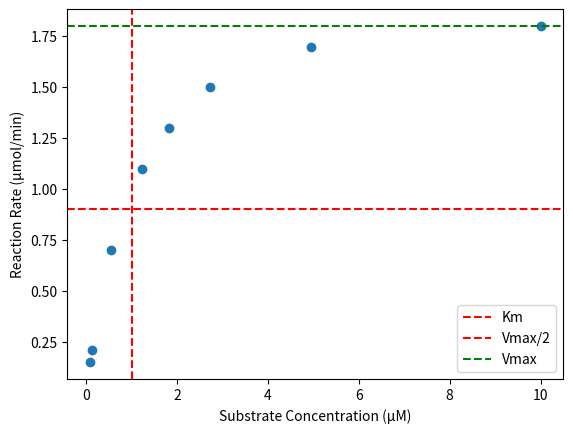

The matplotlib source for this figure:
import numpy as np
import matplotlib.pyplot as plt
from scipy.optimize import curve_fit

# Given data
substrate_concentration = np.array([0.08, 0.12, 0.54, 1.23, 1.82, 2.72, 4.94, 10.00])
reaction_rate = np.array([0.15, 0.21, 0.70, 1.10, 1.30, 1.50, 1.70, 1.80])

# Michaelis-Menten equation
# def michaelis_menten(s, km, vmax):
#     return (vmax * s) / (km + s)

# Initial guess for parameters
initial_guess = [1, 1.8]

# Fit the data to the Michaelis-Menten model
# params, covariance = curve_fit(michaelis_menten, substrate_concentration, reaction_rate, p0=initial_guess)

# Extract the fitted parameters
km_fit = 1
vmax_fit = 1.8

# Create a range of substrate concentrations for plotting the curve
substrate_range = np.linspace(0, max(substrate_concentration), 100)

# Plot the experimental data
plt.scatter(substrate_concentration, reaction_rate)

# Plot the Michaelis-Menten curve
# plt.plot(substrate_range, michaelis_menten(substrate_range, km_fit, vmax_fit))

# Plot Vmax/2 line
plt.axvline(x=km_fit, color='r', linestyle='--', label='Km')
plt.axhline(y=vmax_fit/2, color='r', linestyle='--', label='Vmax/2')

# Plot Vmax on the y-axis at 1.8
plt.axhline(y=vmax_fit, color='g', linestyle='--', label='Vmax')

# Label the axes
plt.xlabel('Substrate Concentration (µM)')
plt.ylabel('Reaction Rate (µmol/min)')

# Add legend
plt.legend()

# Show the plot
plt.show()

# Print the fitted parameters
print(f'Fitted Km: {km_fit} µM')
print(f'Fitted Vmax: {vmax_fit} µmol/min')
